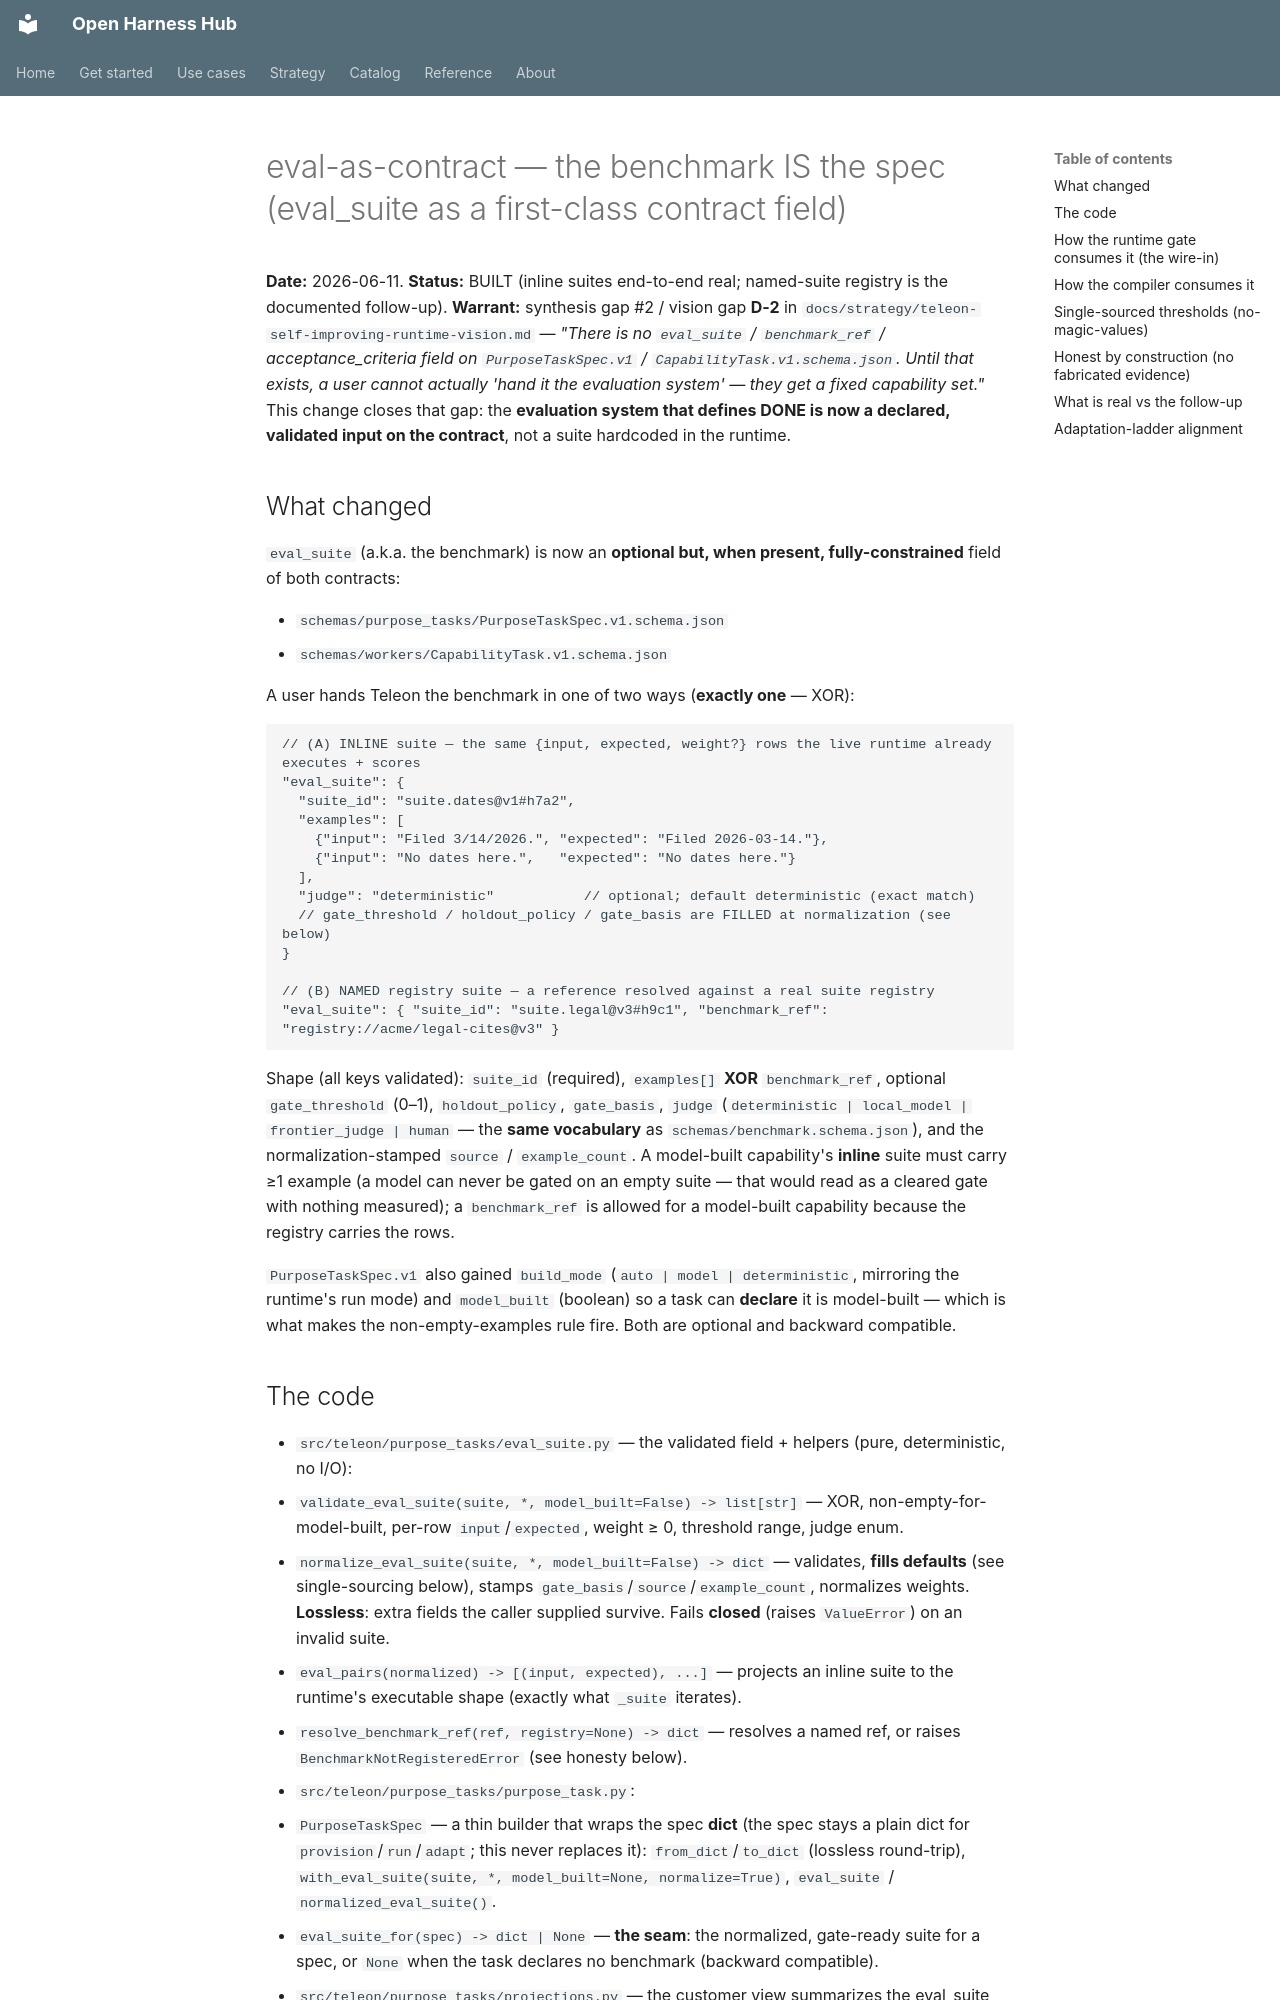

repository: Amarel-Taylor-Scott/open-harness-hub · page: architecture/eval-as-contract/index.html · generator: mkdocs

# eval-as-contract — the benchmark IS the spec (eval_suite as a first-class contract field)

**Date:** 2026-06-11. **Status:** BUILT (inline suites end-to-end real; named-suite registry is the documented
follow-up). **Warrant:** synthesis gap #2 / vision gap **D-2** in
`docs/strategy/teleon-self-improving-runtime-vision.md` — *"There is no `eval_suite` / `benchmark_ref` /
acceptance_criteria field on `PurposeTaskSpec.v1` / `CapabilityTask.v1.schema.json`. Until that exists, a user
cannot actually 'hand it the evaluation system' — they get a fixed capability set."* This change closes that
gap: the **evaluation system that defines DONE is now a declared, validated input on the contract**, not a
suite hardcoded in the runtime.

## What changed

`eval_suite` (a.k.a. the benchmark) is now an **optional but, when present, fully-constrained** field of both
contracts:

- `schemas/purpose_tasks/PurposeTaskSpec.v1.schema.json`
- `schemas/workers/CapabilityTask.v1.schema.json`

A user hands Teleon the benchmark in one of two ways (**exactly one** — XOR):

```jsonc
// (A) INLINE suite — the same {input, expected, weight?} rows the live runtime already executes + scores
"eval_suite": {
  "suite_id": "suite.dates@v1#h7a2",
  "examples": [
    {"input": "Filed 3/14/2026.", "expected": "Filed 2026-03-14."},
    {"input": "No dates here.",   "expected": "No dates here."}
  ],
  "judge": "deterministic"           // optional; default deterministic (exact match)
  // gate_threshold / holdout_policy / gate_basis are FILLED at normalization (see below)
}

// (B) NAMED registry suite — a reference resolved against a real suite registry
"eval_suite": { "suite_id": "suite.legal@v3#h9c1", "benchmark_ref": "registry://acme/legal-cites@v3" }
```

Shape (all keys validated): `suite_id` (required), `examples[]` **XOR** `benchmark_ref`, optional
`gate_threshold` (0–1), `holdout_policy`, `gate_basis`, `judge` (`deterministic | local_model |
frontier_judge | human` — the **same vocabulary** as `schemas/benchmark.schema.json`), and the
normalization-stamped `source` / `example_count`. A model-built capability's **inline** suite must carry
≥1 example (a model can never be gated on an empty suite — that would read as a cleared gate with nothing
measured); a `benchmark_ref` is allowed for a model-built capability because the registry carries the rows.

`PurposeTaskSpec.v1` also gained `build_mode` (`auto | model | deterministic`, mirroring the runtime's run
mode) and `model_built` (boolean) so a task can **declare** it is model-built — which is what makes the
non-empty-examples rule fire. Both are optional and backward compatible.
